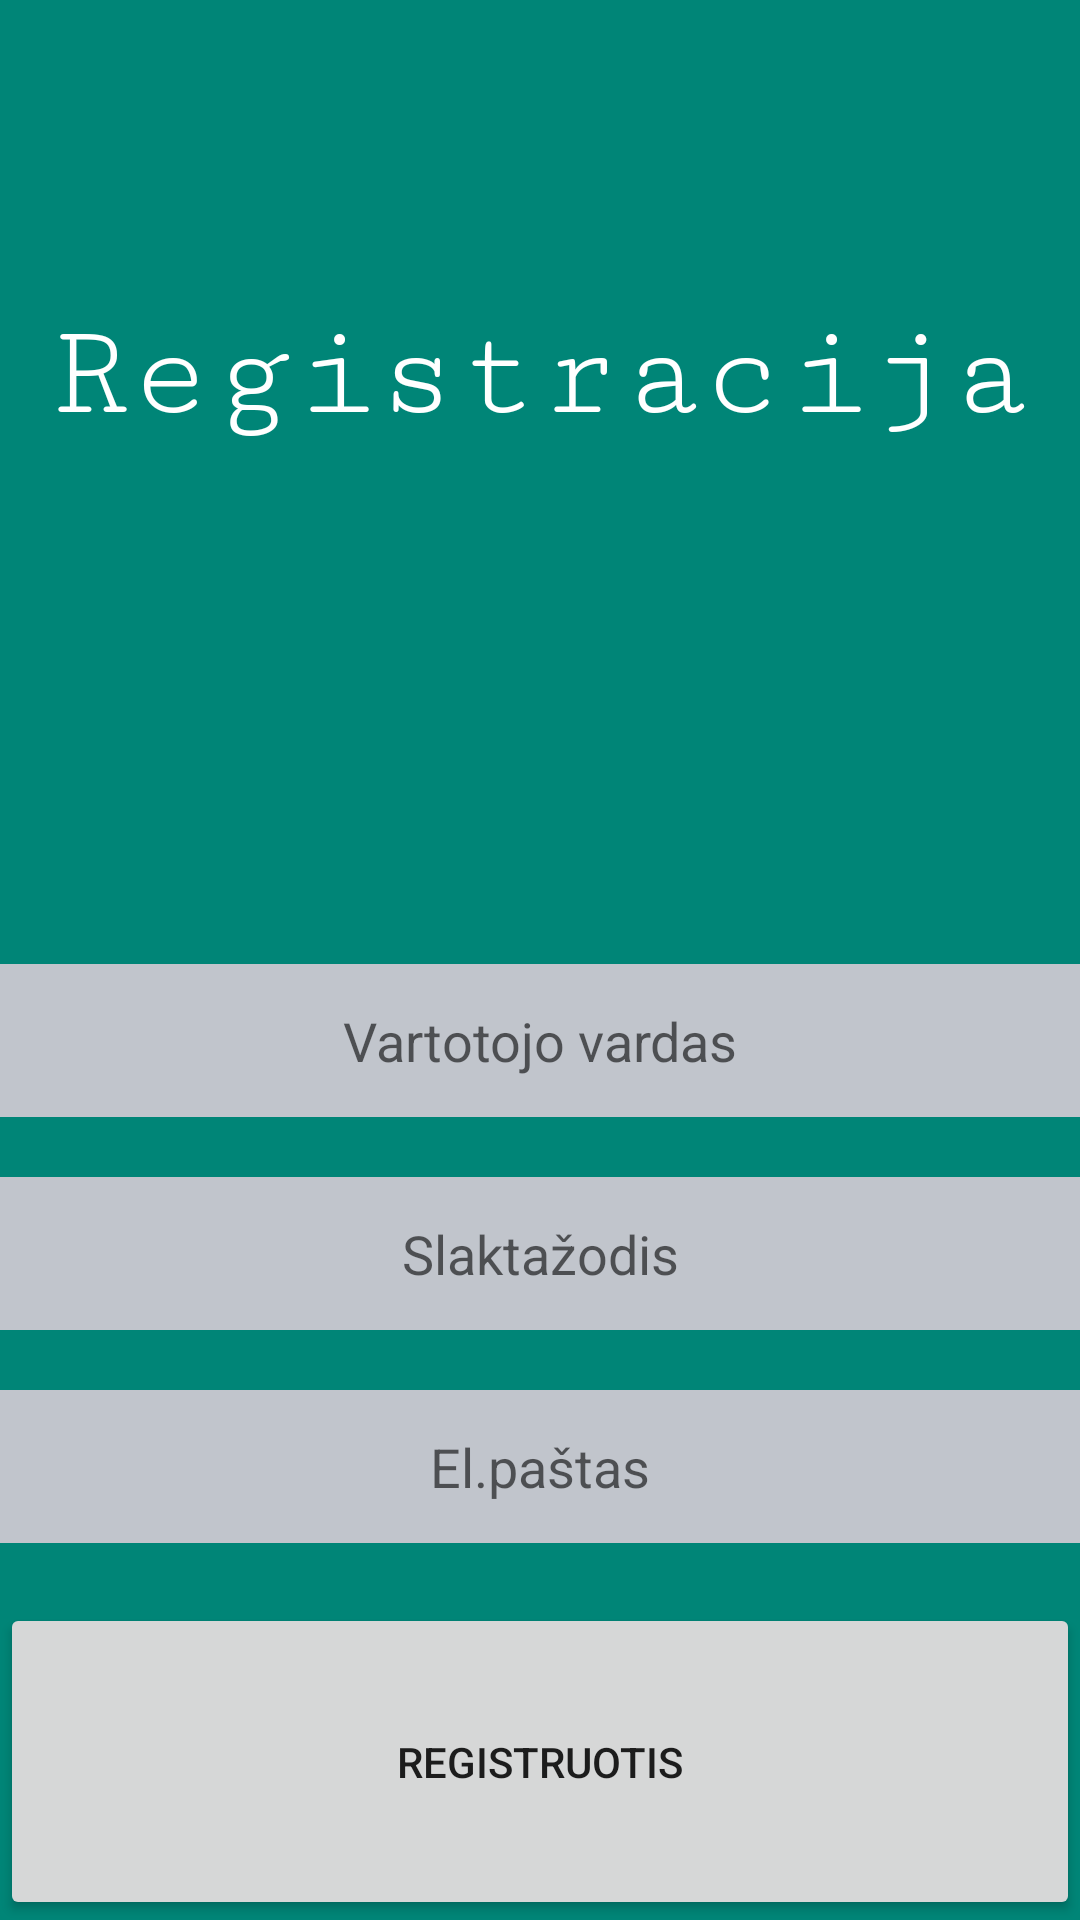

Write the Android layout XML for this screen, with the resource values it uses.
<!-- AndroidManifest.xml: application theme AppTheme -->
<!-- res/layout/activity_register.xml -->
<?xml version="1.0" encoding="utf-8"?>
<LinearLayout xmlns:android="http://schemas.android.com/apk/res/android"
    xmlns:app="http://schemas.android.com/apk/res-auto"
    xmlns:tools="http://schemas.android.com/tools"
    android:layout_width="match_parent"
    android:layout_height="match_parent"
    android:background="@color/colorPrimary"
    android:orientation="vertical"
    tools:context=".LoginActivity">

    <Space
        android:layout_width="match_parent"
        android:layout_height="100dp"
        />

<TextView
        android:layout_width="wrap_content"
        android:layout_height="70dp"
        android:layout_gravity="center"
        android:fontFamily="serif-monospace"
        android:text="@string/registar_name"
        android:textColor="@color/colorWhite"
        android:textSize="45dp"
        />

    <LinearLayout
        android:layout_width="match_parent"
        android:layout_height="wrap_content"
        android:layout_weight="1"
        android:orientation="vertical"

        />

    <EditText
        android:id="@+id/username"
        android:layout_width="match_parent"
        android:layout_height="51dp"
        android:background="@color/colorAce"
        android:hint="@string/phone_hint"
        android:textAlignment="center" />

    <Space
        android:layout_width="match_parent"
        android:layout_height="20dp"
        />

    <EditText
        android:id="@+id/password"
        android:layout_width="match_parent"
        android:layout_height="51dp"
        android:background="@color/colorAce"
        android:hint="@string/textPassword"
        android:textAlignment="center" />

    <Space
        android:layout_width="match_parent"
        android:layout_height="20dp"
        />

    <EditText
        android:id="@+id/email"
        android:layout_width="match_parent"
        android:layout_height="51dp"
        android:background="@color/colorAce"
        android:hint="@string/textEmail"
        android:textAlignment="center" />

    <Space
        android:layout_width="match_parent"
        android:layout_height="20dp"
        />

    <Button
        android:id="@+id/register"
        android:layout_width="match_parent"
        android:layout_height="30dp"
        android:layout_weight="0.5"
        android:text="@string/register"
        />

</LinearLayout>
<!-- resources referenced by this layout -->
<resources>
  <color name="colorAce">#c1c5cc</color>
  <color name="colorPrimary">#008577</color>
  <color name="colorWhite">#ffffff</color>
  <string name="phone_hint">Vartotojo vardas</string>
  <string name="registar_name">Registracija</string>
  <string name="register">Registruotis</string>
  <string name="textEmail">El.paštas</string>
  <string name="textPassword">Slaktažodis</string>
  <style name="AppTheme" parent="Theme.AppCompat.Light.DarkActionBar">
          
          <item name="colorPrimary">@color/colorBrown</item>
          <item name="colorPrimaryDark">@color/colorPrimaryDark</item>
          <item name="colorAccent">@color/colorAccent</item>
      </style>
  <color name="colorBrown">#da8815</color>
  <color name="colorPrimaryDark">#00574B</color>
  <color name="colorAccent">#D81B60</color>
</resources>
